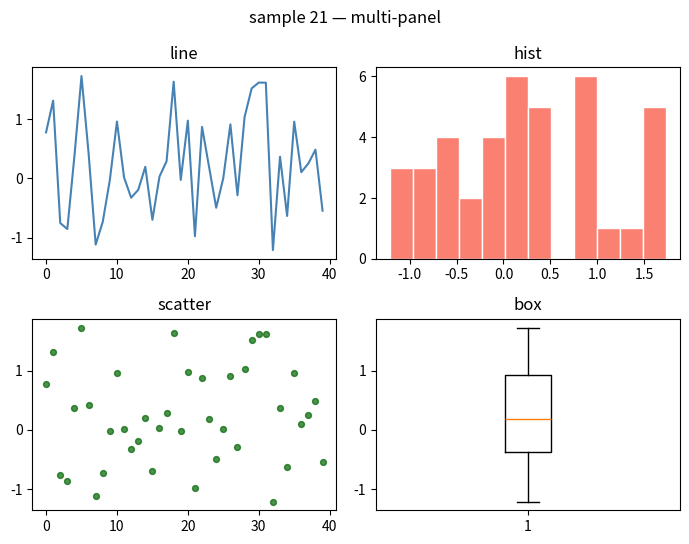

Write Python code to recreate this figure.
# Objective: Matplotlib 2×2 multi-panel figure (line, hist, scatter, box).
#. Note_1 - Arm / Ctrl+C one chunk at a time (highlighter Note1).
#.. Note_2 - blank lines are sniper chunks, not noise (highlighter Note2).
#... Note_3 - Notes never execute; they only colour the transcript (Note3).
# Leave the figure open for Agg → Plot panel capture.

import random
import statistics

random.seed(21)
xs = list(range(40))
ys = [random.gauss(0, 1) for _ in xs]
print(
    "n=",
    len(ys),
    "mean=",
    round(statistics.mean(ys), 4),
    "stdev=",
    round(statistics.stdev(ys), 4),
)

#. --- GRAPHIC OUTPUT ---

import matplotlib

matplotlib.use("Agg")
import matplotlib.pyplot as plt

fig, axes = plt.subplots(2, 2, figsize=(7, 5.5))
axes[0, 0].plot(xs, ys, color="steelblue")
axes[0, 0].set_title("line")
axes[0, 1].hist(ys, bins=12, color="salmon", edgecolor="white")
axes[0, 1].set_title("hist")
axes[1, 0].scatter(xs, ys, s=18, c="darkgreen", alpha=0.7)
axes[1, 0].set_title("scatter")
axes[1, 1].boxplot(ys, vert=True)
axes[1, 1].set_title("box")
fig.suptitle("sample 21 — multi-panel")
fig.tight_layout()
print("PASS 21_subplots")
